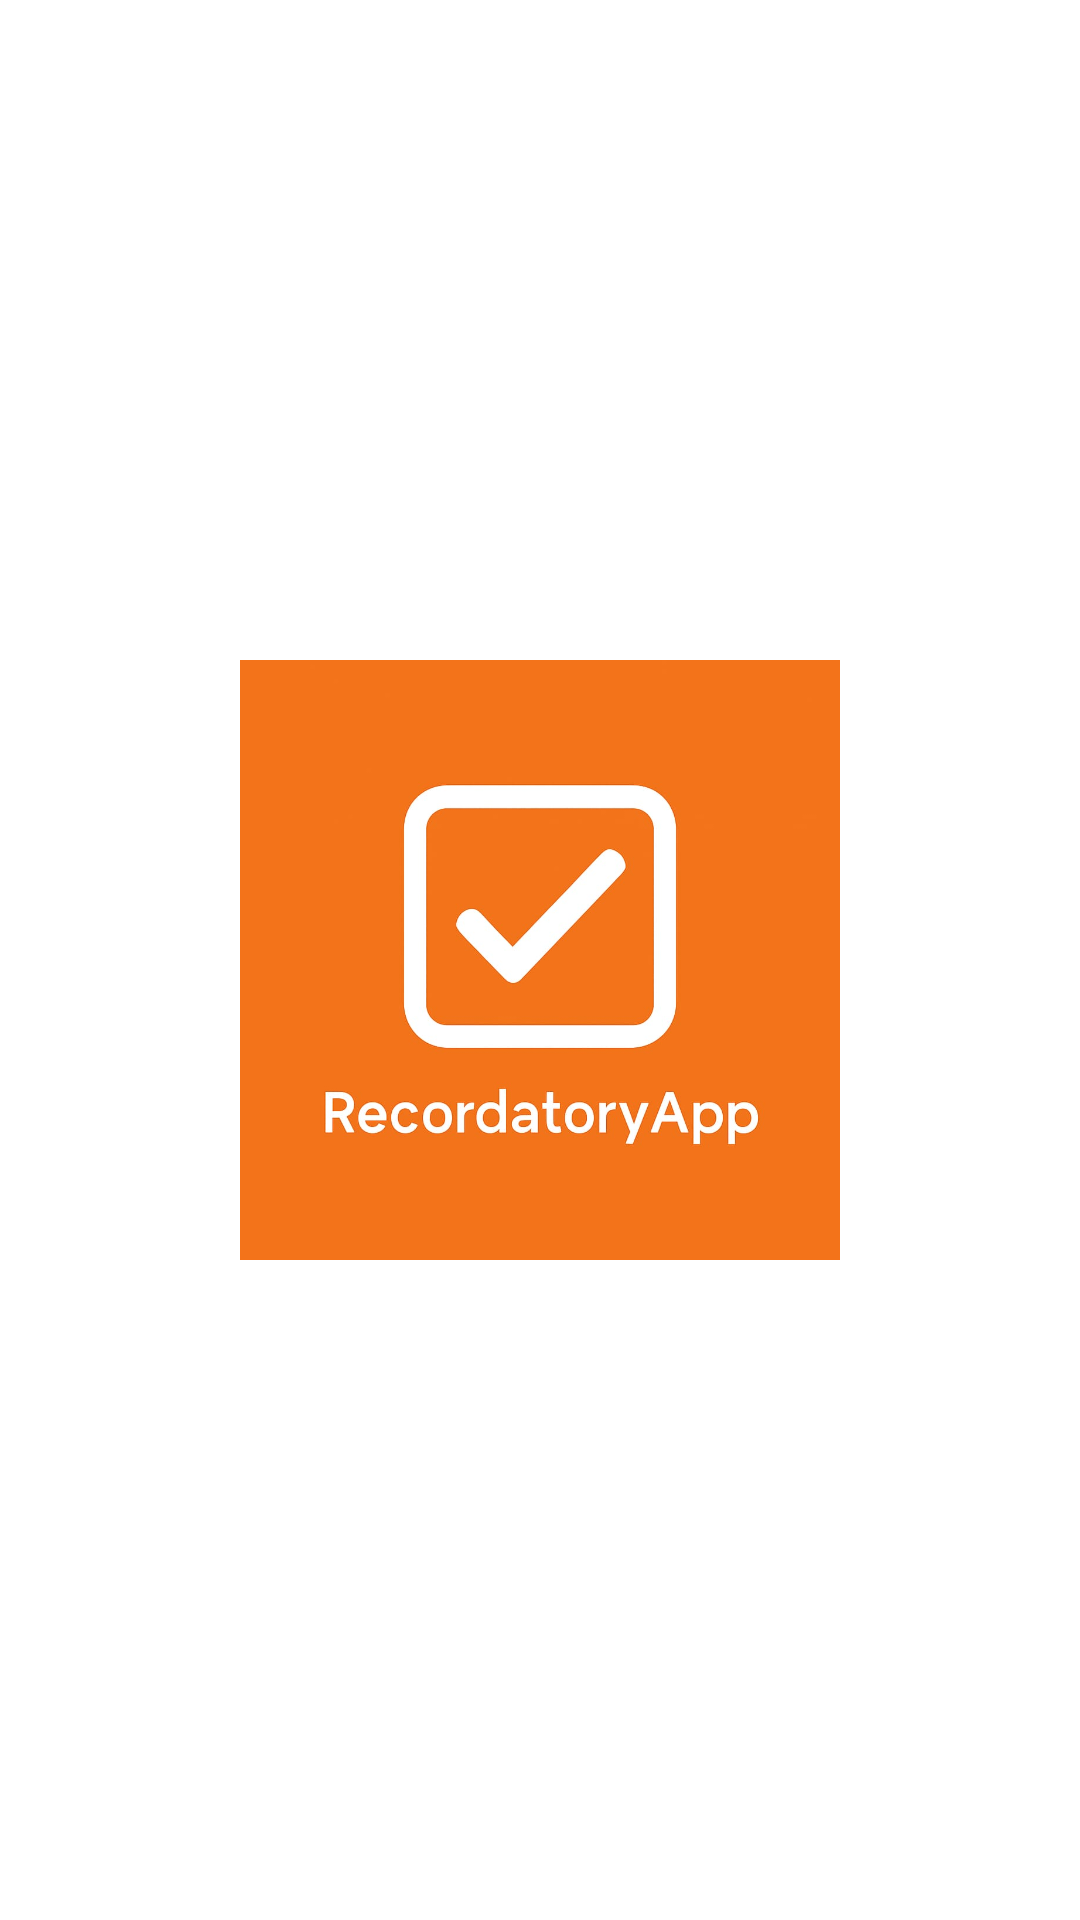

Reconstruct the res/layout file that produces this screen, plus the resources it refers to.
<!-- AndroidManifest.xml: activity theme Theme.RecordatoryApp -->
<!-- res/layout/activity_splash.xml -->
<FrameLayout xmlns:android="http://schemas.android.com/apk/res/android"
    android:layout_width="match_parent"
    android:layout_height="match_parent"
    android:background="@color/white">

    <ImageView
        android:layout_width="200dp"
        android:layout_height="200dp"
        android:src="@drawable/ic_logo"
        android:layout_gravity="center" />
</FrameLayout>
<!-- resources referenced by this layout -->
<resources>
  <!-- drawable ic_logo: jpg bitmap (drawable, 37172 bytes) -->
  <style name="Theme.RecordatoryApp" parent="android:Theme.Material.Light.NoActionBar" />
  <!-- not gathered from this repository: default colours our renderer supplied (Android Studio template values) -->
  <color name="white">#FFFFFFFF</color>
</resources>
